The GitHub repository James7803/CS-4641-Group-130 contains a labelled image folder "dataset" with 4 categories: glioma, meningioma, no tumor, pituitary tumor. Examples follow, each with its label.

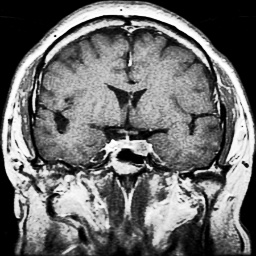
Label: pituitary tumor

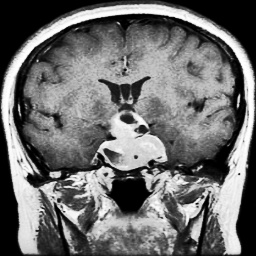
Label: pituitary tumor

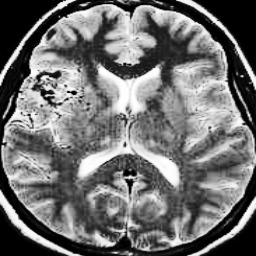
Label: no tumor

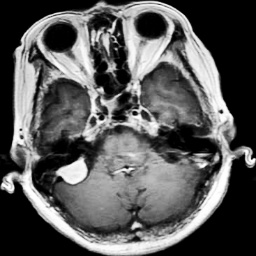
Label: meningioma

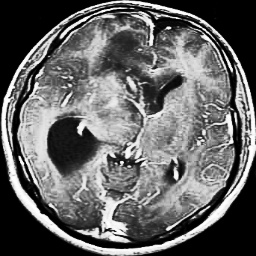
Label: glioma

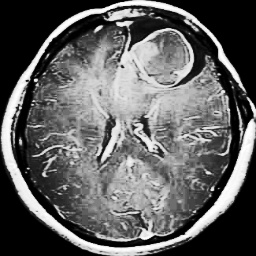
Label: glioma
